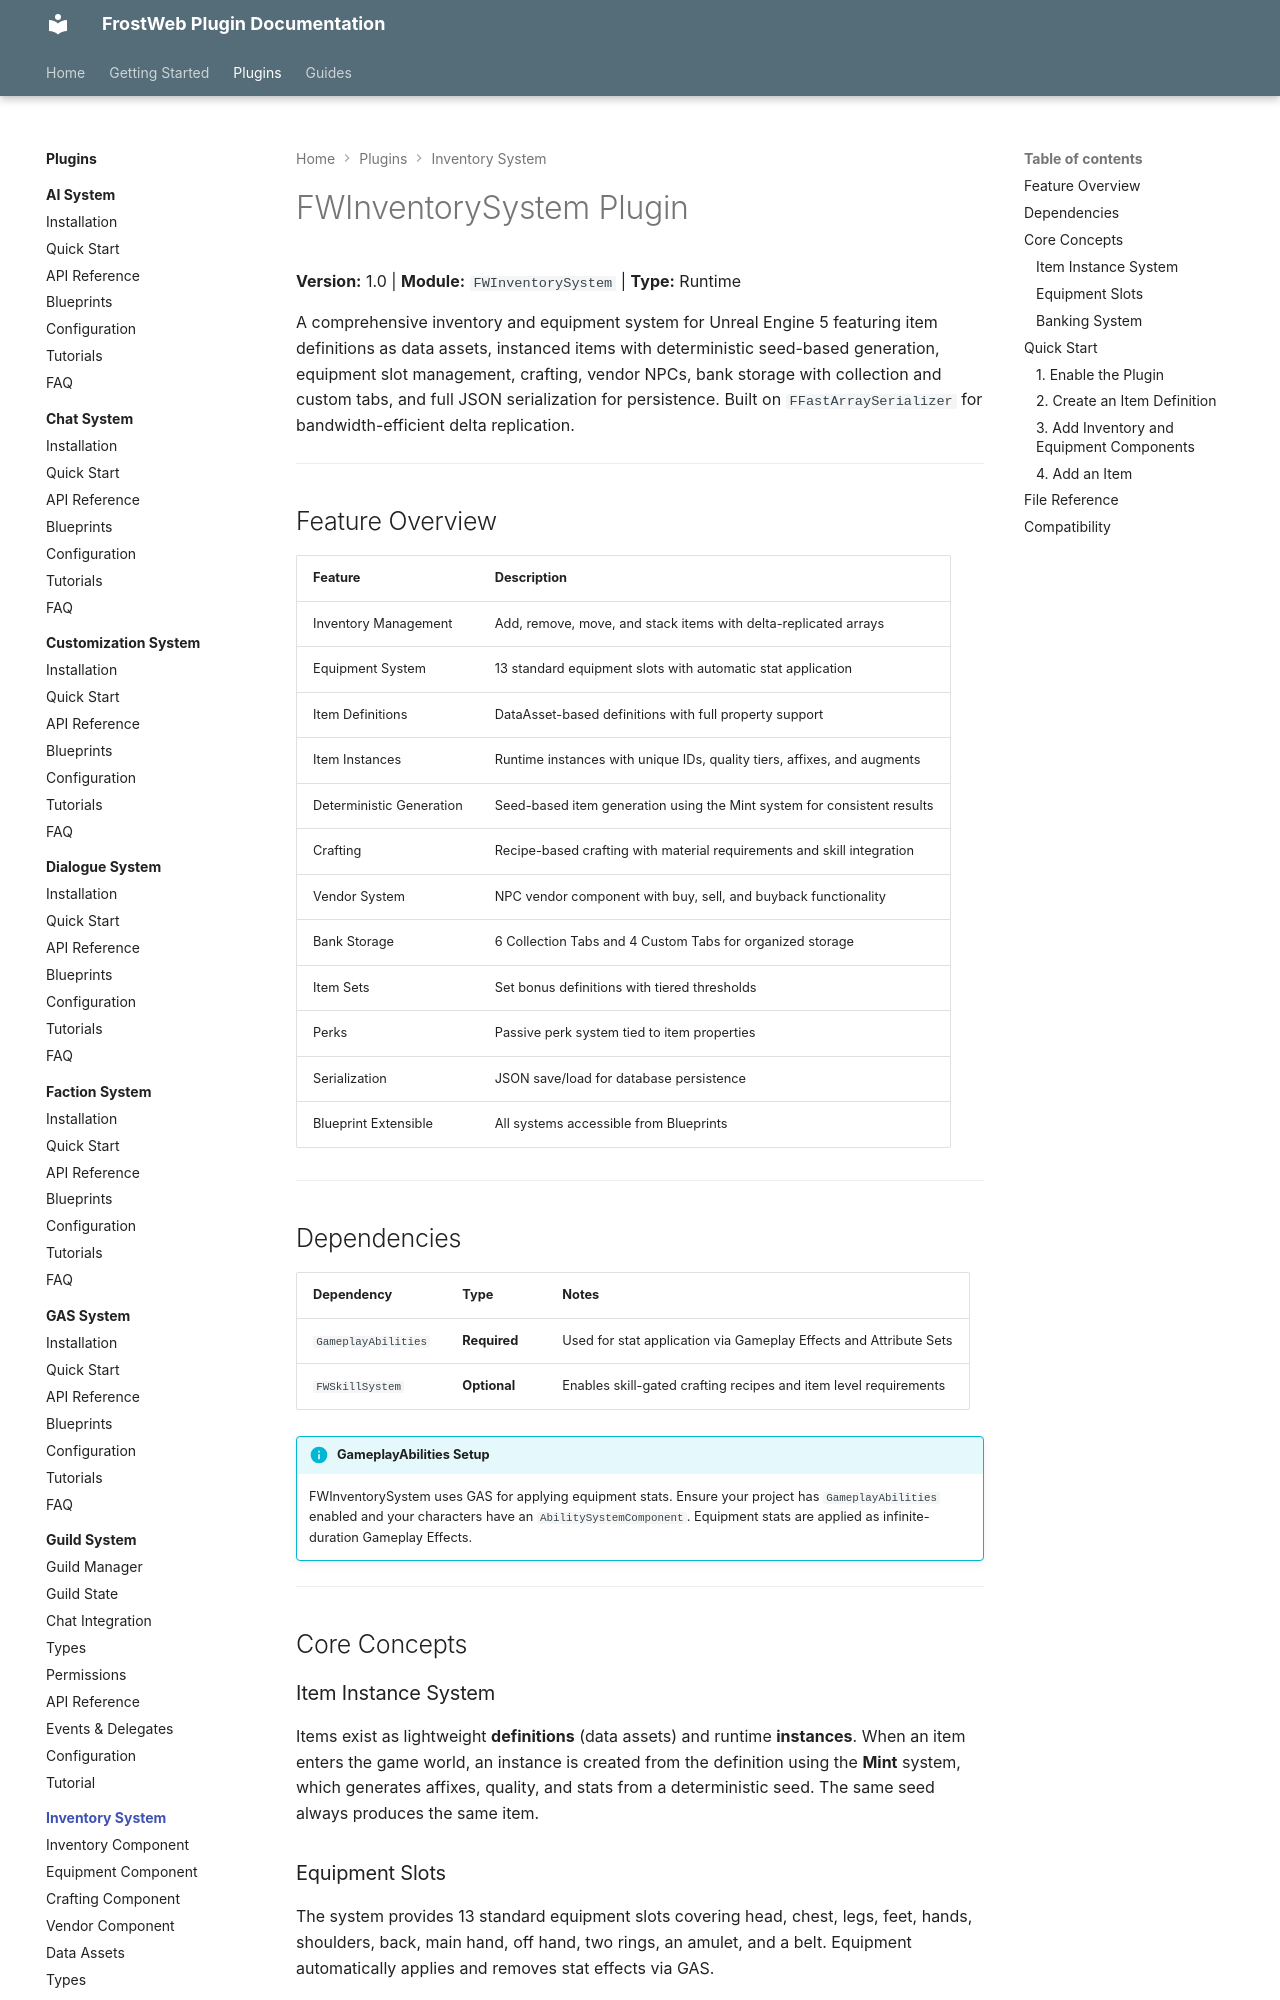

repository: FrostWeb-Studios/docs · page: latest/plugins/inventory-system/index.html · generator: mkdocs

---
title: FWInventorySystem Plugin
description: Comprehensive inventory and equipment system with instanced items, equipment slots, crafting, vendors, bank storage, and serialization for Unreal Engine 5.
tags:
  - plugin
  - inventory
  - equipment
  - loot
  - crafting
---

# FWInventorySystem Plugin

**Version:** 1.0 | **Module:** `FWInventorySystem` | **Type:** Runtime

A comprehensive inventory and equipment system for Unreal Engine 5 featuring item definitions as data assets, instanced items with deterministic seed-based generation, equipment slot management, crafting, vendor NPCs, bank storage with collection and custom tabs, and full JSON serialization for persistence. Built on `FFastArraySerializer` for bandwidth-efficient delta replication.

---

## Feature Overview

| Feature | Description |
|---|---|
| Inventory Management | Add, remove, move, and stack items with delta-replicated arrays |
| Equipment System | 13 standard equipment slots with automatic stat application |
| Item Definitions | DataAsset-based definitions with full property support |
| Item Instances | Runtime instances with unique IDs, quality tiers, affixes, and augments |
| Deterministic Generation | Seed-based item generation using the Mint system for consistent results |
| Crafting | Recipe-based crafting with material requirements and skill integration |
| Vendor System | NPC vendor component with buy, sell, and buyback functionality |
| Bank Storage | 6 Collection Tabs and 4 Custom Tabs for organized storage |
| Item Sets | Set bonus definitions with tiered thresholds |
| Perks | Passive perk system tied to item properties |
| Serialization | JSON save/load for database persistence |
| Blueprint Extensible | All systems accessible from Blueprints |

---

## Dependencies

| Dependency | Type | Notes |
|---|---|---|
| `GameplayAbilities` | **Required** | Used for stat application via Gameplay Effects and Attribute Sets |
| `FWSkillSystem` | **Optional** | Enables skill-gated crafting recipes and item level requirements |

!!! info "GameplayAbilities Setup"
    FWInventorySystem uses GAS for applying equipment stats. Ensure your project has `GameplayAbilities` enabled and your characters have an `AbilitySystemComponent`. Equipment stats are applied as infinite-duration Gameplay Effects.

---

## Core Concepts
